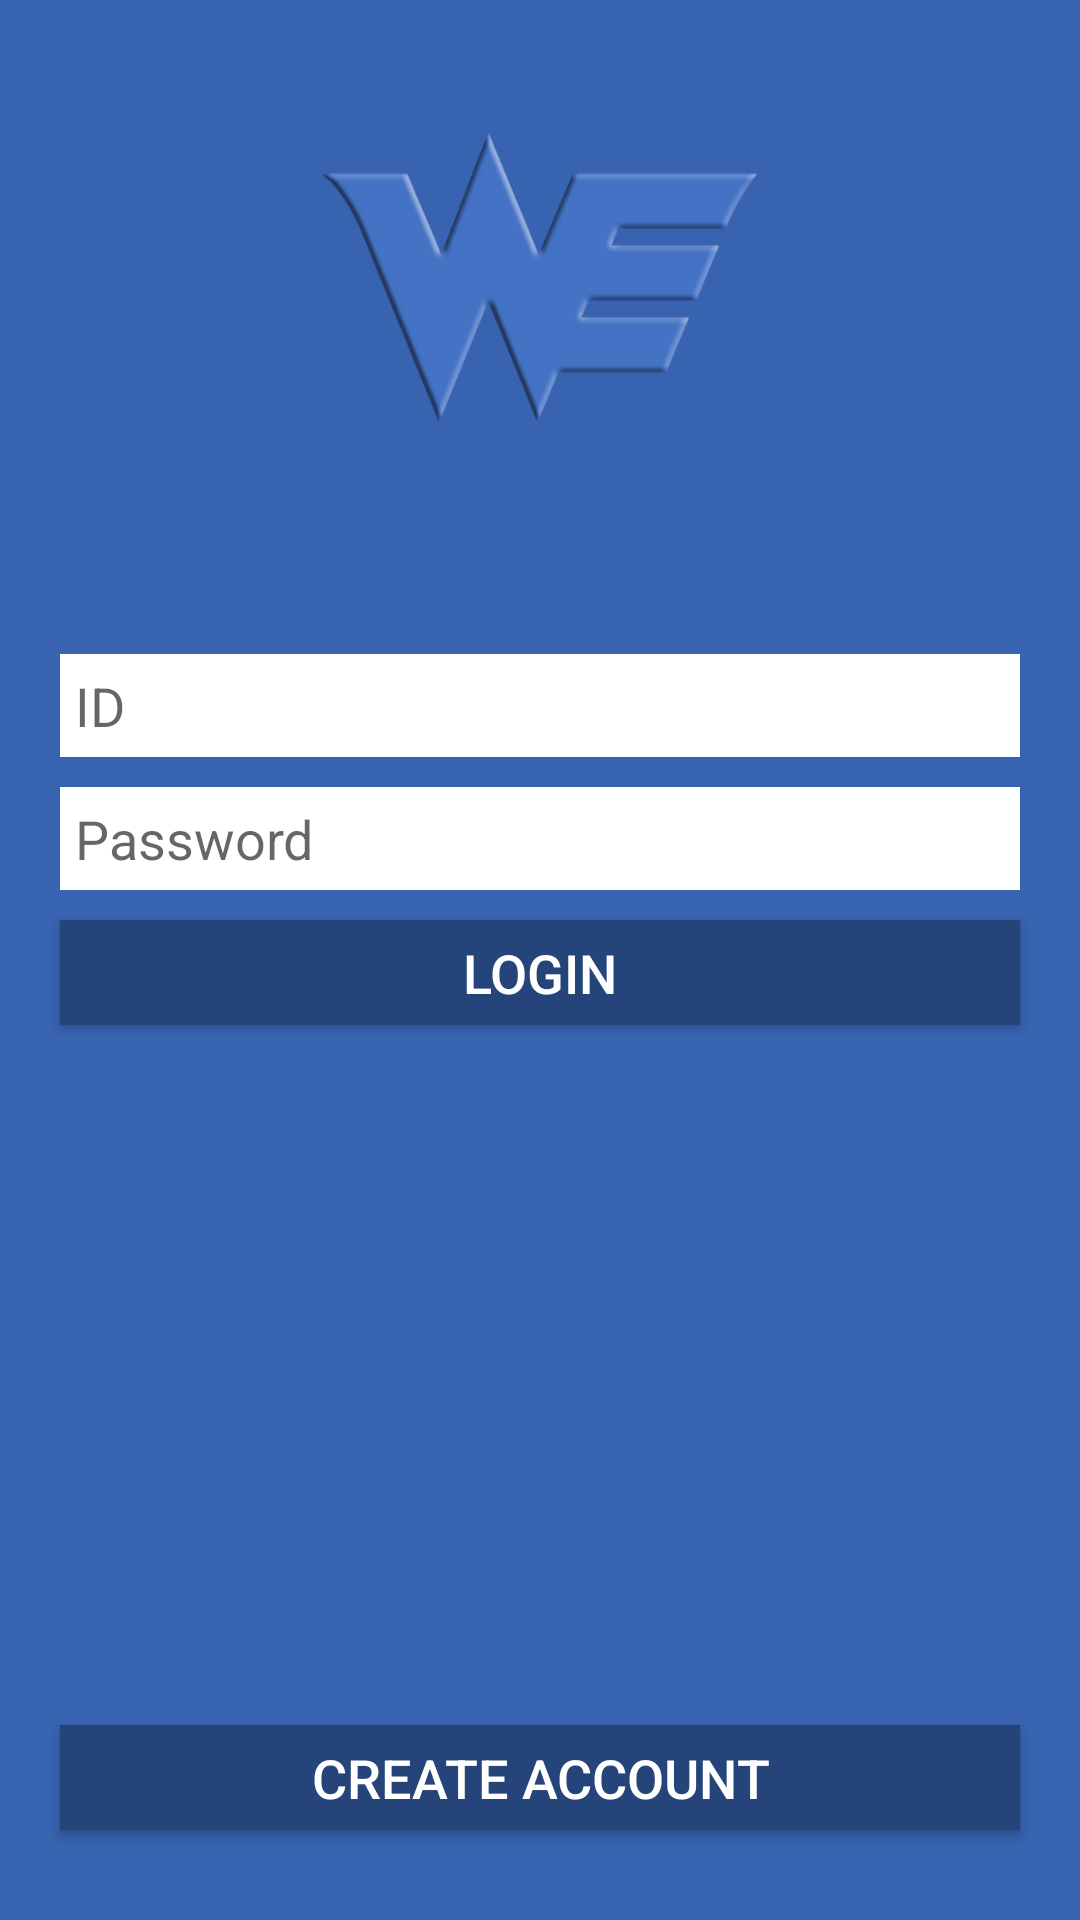

Write the Android layout XML for this screen, with the resource values it uses.
<!-- AndroidManifest.xml: application theme AppTheme.NoActionBar -->
<!-- res/layout/fragment_login_main.xml -->
<?xml version="1.0" encoding="utf-8"?>
<LinearLayout xmlns:android="http://schemas.android.com/apk/res/android"
    android:id="@+id/main_container"
    android:orientation="vertical"
    android:layout_width="match_parent"
    android:layout_height="match_parent"
    android:background="#3763b1">

    <LinearLayout
        android:layout_width="match_parent"
        android:layout_height="match_parent"
        android:layout_weight="1.2"
        android:gravity="center">

        <ImageView
            android:layout_width="wrap_content"
            android:layout_height="wrap_content"
            android:layout_marginTop="15dp"
            android:src="@drawable/weloud"
            android:scaleType="fitCenter"/>

    </LinearLayout>

    <LinearLayout
        android:layout_width="match_parent"
        android:layout_height="match_parent"
        android:layout_weight="1"
        android:orientation="vertical"
        android:gravity="center"
        android:layout_margin="15dp">
        <EditText
            android:layout_width="match_parent"
            android:layout_height="wrap_content"
            android:id="@+id/editId"
            android:hint="@string/text_id"
            android:background="#ffffff"
            android:layout_margin="5dp"
            android:padding="5dp"
            android:inputType="textNoSuggestions"
            android:textSize="18dp"
            android:maxLines="1"/>
        <EditText
            android:layout_width="match_parent"
            android:layout_height="wrap_content"
            android:id="@+id/editPassword"
            android:hint="@string/text_password"
            android:inputType="textPassword"
            android:background="#ffffff"
            android:layout_margin="5dp"
            android:maxLines="1"
            android:textSize="18dp"
            android:padding="5dp"/>
        <Button
            android:layout_width="match_parent"
            android:layout_height="35dp"
            android:background="#254479"
            android:textColor="#ffffff"
            android:text="@string/text_login"
            android:textSize="18dp"
            android:layout_margin="5dp"
            android:id="@+id/btnLogin"/>
    </LinearLayout>

    <LinearLayout
        android:layout_width="match_parent"
        android:layout_height="match_parent"
        android:orientation="vertical"
        android:layout_weight="1">
        <LinearLayout
            android:layout_width="match_parent"
            android:layout_height="match_parent"
            android:gravity="center|bottom"
            android:layout_weight="1">
            <TextView
                android:layout_width="wrap_content"
                android:layout_height="wrap_content"
                android:id="@+id/textinfo"
                android:text=""
                android:textColor="#ff0000"
                style="@style/borderWhiteInRed"/>
        </LinearLayout>
        <LinearLayout
            android:layout_width="match_parent"
            android:layout_height="match_parent"
            android:layout_weight="1"
            android:gravity="center|bottom"
            android:layout_margin="15dp">

            <Button
                android:id="@+id/btnNewMember"
                android:layout_width="match_parent"
                android:layout_height="35dp"
                android:layout_margin="5dp"
                android:background="#254479"
                android:text="@string/text_createaccount"
                android:textColor="#ffffff"
                android:textSize="18dp" />
        </LinearLayout>
    </LinearLayout>

</LinearLayout>
<!-- resources referenced by this layout -->
<resources>
  <!-- drawable weloud: png bitmap (drawable, 54173 bytes) -->
  <string name="text_createaccount">Create Account</string>
  <string name="text_id">ID</string>
  <string name="text_login">login</string>
  <string name="text_password">Password</string>
  <style name="borderWhiteInRed">
          <item name="android:textColor">#ff0000</item>
          <item name="android:shadowColor">#77ffffff</item>
          <item name="android:shadowDx">0</item>
          <item name="android:shadowDy">-1</item>
          <item name="android:shadowRadius">2</item>
      </style>
  <style name="AppTheme.NoActionBar">
          <item name="colorPrimary">@color/colorPrimary</item>
          <item name="colorPrimaryDark">@color/colorPrimaryDark</item>
          <item name="windowActionBar">false</item>
          <item name="windowNoTitle">true</item>
      </style>
  <color name="colorPrimary">#4472c4</color>
  <color name="colorPrimaryDark">#365a9b</color>
</resources>
